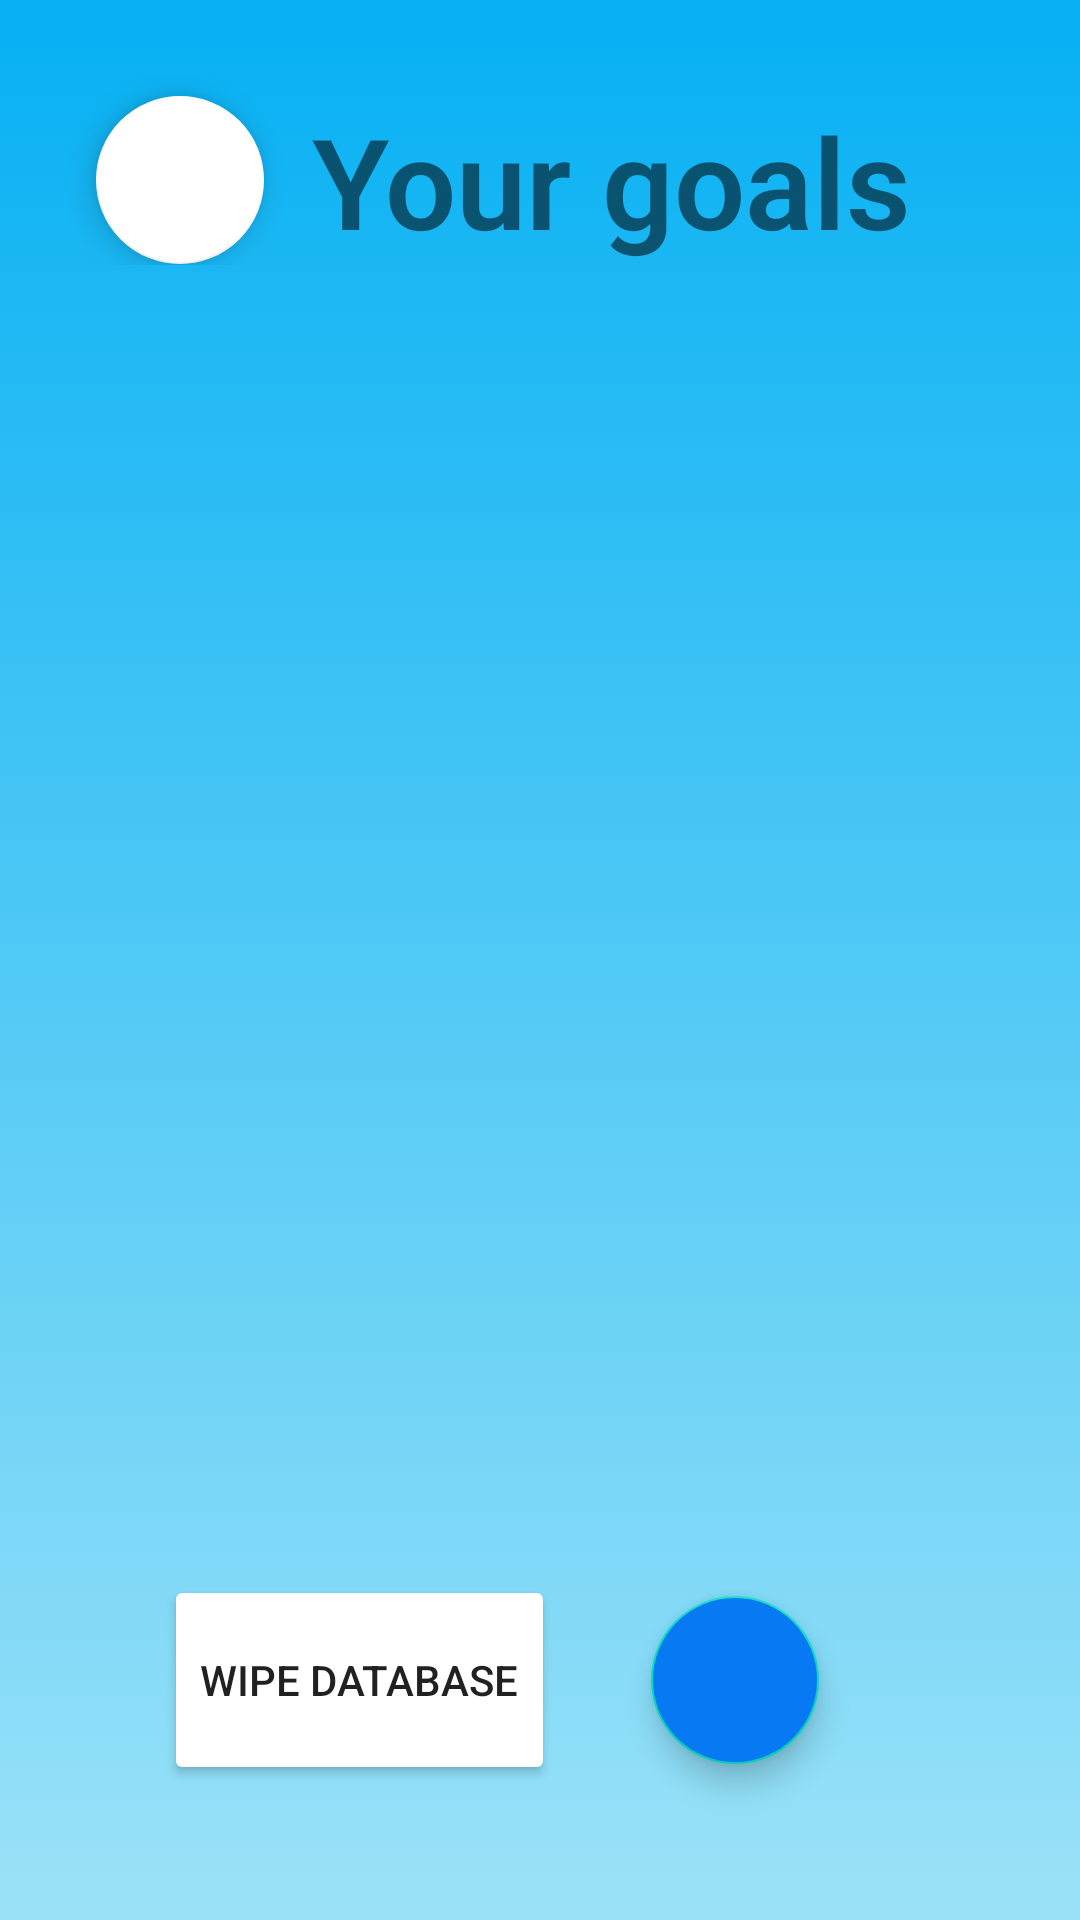

The Android layout XML behind this screen, and the referenced resources:
<!-- AndroidManifest.xml: application theme Theme.FeelingFinder -->
<!-- res/layout/activity_goals.xml -->
<?xml version="1.0" encoding="utf-8"?>
<LinearLayout xmlns:android="http://schemas.android.com/apk/res/android"
    xmlns:app="http://schemas.android.com/apk/res-auto"
    xmlns:tools="http://schemas.android.com/tools"
    android:id="@+id/goalsLL"
    android:layout_width="match_parent"
    android:layout_height="match_parent"
    android:background="@drawable/blue_gradient"
    android:orientation="vertical"
    tools:context=".Goals.GoalsActivity">

    <LinearLayout
        android:layout_width="match_parent"
        android:layout_height="wrap_content"
        android:orientation="horizontal">

        <com.google.android.material.floatingactionbutton.FloatingActionButton
            android:id="@+id/backButtonToHome"
            android:layout_width="wrap_content"
            android:layout_height="wrap_content"
            android:layout_marginStart="32dp"
            android:layout_marginTop="32dp"
            android:clickable="true"
            android:contentDescription="Back"
            app:backgroundTint="@color/white"
            app:srcCompat="@drawable/arrow_back" />

        <TextView
            android:id="@+id/goalsInfo"
            android:layout_width="wrap_content"
            android:layout_height="wrap_content"
            android:layout_marginStart="16dp"
            android:layout_marginTop="32dp"
            android:text="Your goals"
            android:fontFamily="sans-serif-light"
            android:textSize="42sp"
            android:textStyle="bold" />
    </LinearLayout>

    <TextView
        android:id="@+id/noGoalsInfo"
        android:layout_width="272dp"
        android:layout_height="458dp"
        android:layout_marginStart="32dp"
        android:layout_marginTop="16dp"
        android:layout_marginEnd="16dp"
        android:layout_marginBottom="16dp"
        android:text="There are no goals here!\n Please add one with the button down below"
        android:textAlignment="center"
        android:textSize="24sp"
        android:visibility="gone"
        app:layout_constraintEnd_toEndOf="parent"
        app:layout_constraintStart_toStartOf="parent"
        app:layout_constraintTop_toBottomOf="@+id/goalsInfo" />

    <androidx.recyclerview.widget.RecyclerView
        android:id="@+id/goalsRV"
        android:layout_width="match_parent"
        android:layout_height="0dp"
        android:layout_marginTop="16dp"
        android:layout_weight="1"
        android:text="Add Goal"
        android:textColor="@color/black"
        android:textSize="20sp"
        android:visibility="visible">

    </androidx.recyclerview.widget.RecyclerView>

    <LinearLayout
        android:layout_width="match_parent"
        android:layout_height="wrap_content"
        android:gravity="center"
        android:orientation="horizontal"
        android:layout_marginBottom="10dp"
        android:padding="10dp">

        <Button
            android:id="@+id/wipeDbButton"
            android:layout_width="wrap_content"
            android:layout_height="70dp"
            android:backgroundTint="@color/white"
            android:text="Wipe Database"
            android:textColor="@color/grey"
            android:visibility="visible" />

        <com.google.android.material.floatingactionbutton.FloatingActionButton
            android:id="@+id/addGoalButton"
            android:layout_width="wrap_content"
            android:layout_height="wrap_content"
            android:layout_margin="32dp"
            android:backgroundTint="@color/blueDarker"
            android:contentDescription="Add"
            android:src="@drawable/ic_plus"
            android:visibility="visible" />

    </LinearLayout>

</LinearLayout>
<!-- resources referenced by this layout -->
<resources>
  <color name="black">#FF000000</color>
  <color name="blueDarker">#0679F3</color>
  <color name="white">#FFFFFFFF</color>
  <!-- drawable blue_gradient (drawable) -->
  <?xml version="1.0" encoding="utf-8"?>
  <selector xmlns:android="http://schemas.android.com/apk/res/android">
  <item>
      <shape>
          <gradient
              android:angle="90"
              android:startColor="#9BE2F8"
              android:endColor="#06B0F3"
              android:type="linear"/>
      </shape>
  </item>
  </selector>
  <style name="Theme.FeelingFinder" parent="Theme.MaterialComponents.DayNight.DarkActionBar">
          
          <item name="colorPrimary">@color/blueSplash</item>
          <item name="colorPrimaryVariant">@color/blueDarker</item>
          <item name="colorOnPrimary">@color/white</item>
          
          <item name="colorSecondary">@color/teal_200</item>
          <item name="colorSecondaryVariant">@color/teal_700</item>
          <item name="colorOnSecondary">@color/black</item>
          
          <item name="android:statusBarColor">?attr/colorPrimaryVariant</item>
          
      </style>
  <color name="blueSplash">#06B0F3</color>
  <color name="teal_200">#FF03DAC5</color>
  <color name="teal_700">#FF018786</color>
</resources>
